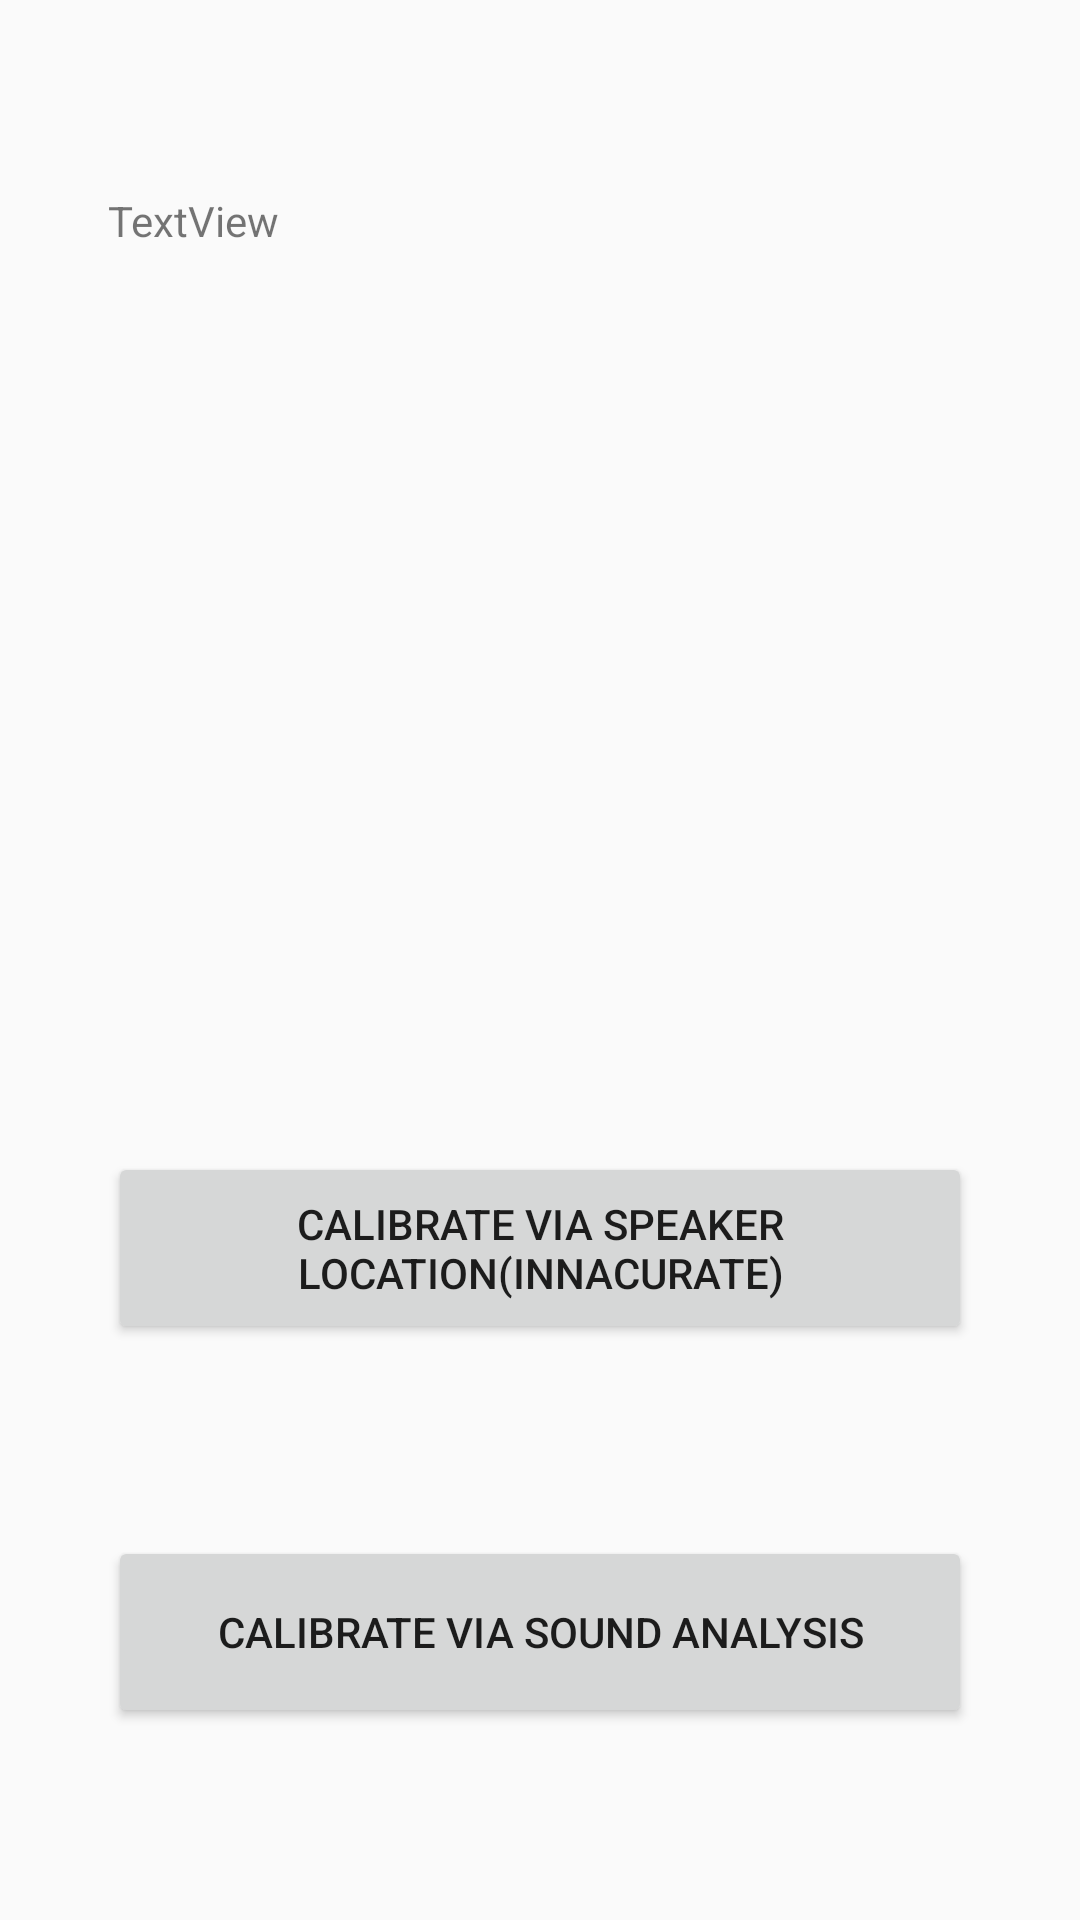

Here is an Android app screen rendered from its layout file. Give the layout XML and the strings, colors and styles it references.
<!-- AndroidManifest.xml: application theme Theme.AppCompat.DayNight.DarkActionBar -->
<!-- res/layout/activity_home.xml -->
<?xml version="1.0" encoding="utf-8"?>
<LinearLayout xmlns:android="http://schemas.android.com/apk/res/android"
    xmlns:app="http://schemas.android.com/apk/res-auto"
    xmlns:tools="http://schemas.android.com/tools"
    android:id="@+id/main"
    android:layout_width="match_parent"
    android:layout_height="match_parent"
    tools:context=".HomeActivity">

    <Space
        android:layout_width="0dp"
        android:layout_height="wrap_content"
        android:layout_weight="1" />

    <LinearLayout
        android:layout_width="0dp"
        android:layout_height="match_parent"
        android:layout_weight="8"
        android:orientation="vertical">

        <Space
            android:layout_width="match_parent"
            android:layout_height="0dp"
            android:layout_weight="1" />

        <TextView
            android:id="@+id/hmTv"
            android:layout_width="match_parent"
            android:layout_height="0dp"
            android:layout_weight="3"
            android:text="TextView" />

        <Space
            android:layout_width="match_parent"
            android:layout_height="0dp"
            android:layout_weight="2" />

        <Button
            android:id="@+id/button"
            android:layout_width="match_parent"
            android:layout_height="0dp"
            android:layout_weight="1"
            android:onClick="sPl"
            android:text="Calibrate via speaker location(Innacurate)" />

        <Space
            android:layout_width="match_parent"
            android:layout_height="0dp"
            android:layout_weight="1" />

        <Button
            android:id="@+id/sPan"
            android:layout_width="match_parent"
            android:layout_height="0dp"
            android:layout_weight="1"
            android:text="Calibrate via sound analysis"
            android:onClick="sPan"/>

        <Space
            android:layout_width="match_parent"
            android:layout_height="0dp"
            android:layout_weight="1" />
    </LinearLayout>

    <Space
        android:layout_width="0dp"
        android:layout_height="wrap_content"
        android:layout_weight="1" />
</LinearLayout>
<!-- resources referenced by this layout -->
<resources>

</resources>
